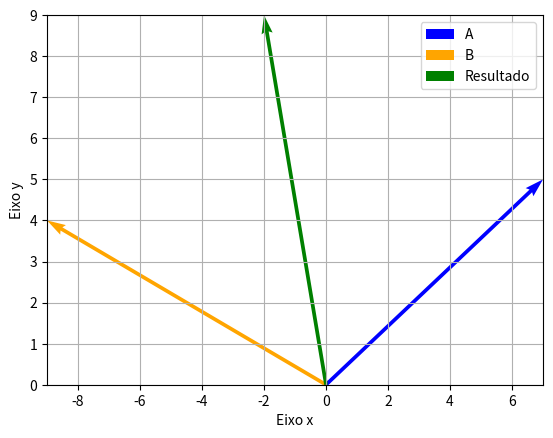

Generate this figure with matplotlib:
"""
Data:06/09/23  - Aula 2
Arquivo: Operação com Vetores atv.py
Slide: Computação Gráfica aula 2

"""

import numpy as np
import matplotlib.pyplot as plt

A = np.array([7, 5])
B = np.array([-9, 4])
resultado = A + B

x_min = min(0, A[0], B[0], resultado[0])
x_max = max(0, A[0], B[0], resultado[0])
y_min = min(0, A[1], B[1], resultado[1])
y_max = max(0, A[1], B[1], resultado[1])
# figura e um conjunto de eixos
fig, ax = plt.subplots()

# Plotar o vetor A
ax.quiver(0, 0, A[0], A[1], angles='xy', scale_units='xy', scale=1, color='blue', label='A')

# Plotar o vetor B
ax.quiver(0, 0, B[0], B[1], angles='xy', scale_units='xy', scale=1, color='orange', label='B')

# Plotar o vetor resultante
ax.quiver(0, 0, resultado[0], resultado[1], angles='xy', scale_units='xy', scale=1, color='green', label='Resultado')

# Definir os limites do gráfico
ax.set_xlim(x_min, x_max)
ax.set_ylim(y_min, y_max)

# Adicionar um rótulo ao gráfico
plt.xlabel('Eixo x')
plt.ylabel('Eixo y')

# Adicionar uma legenda
ax.legend()

# Mostrar o gráfico
plt.grid()
plt.show()
print (resultado)